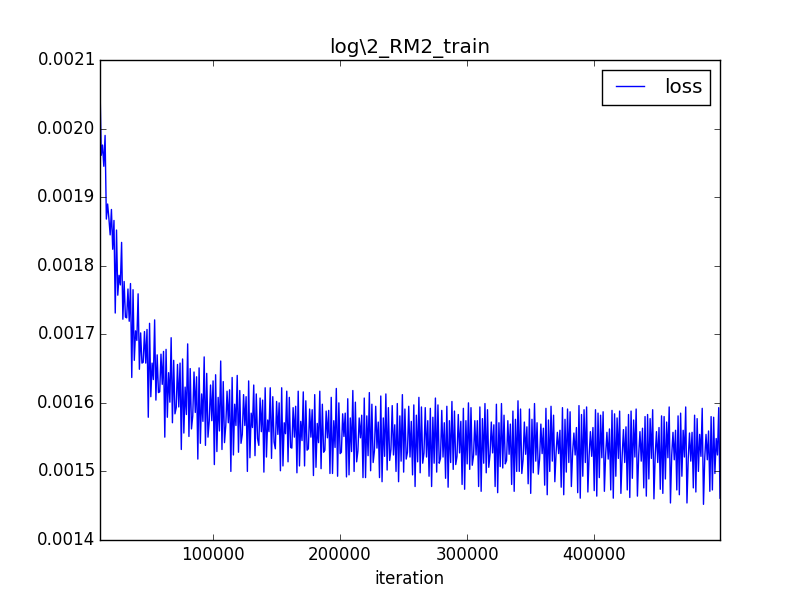

Values plotted in this chart, from the file beside it:
iteration, loss
0, 0.1604
1000, 0.003105
2000, 0.002793
3000, 0.002467
4000, 0.002347
5000, 0.002302
6000, 0.002202
7000, 0.002222
8000, 0.002122
9000, 0.002111
10000, 0.001976
11000, 0.002062
12000, 0.001961
13000, 0.001976
14000, 0.001945
15000, 0.001990
16000, 0.001868
17000, 0.001890
18000, 0.001869
19000, 0.001845
20000, 0.001882
21000, 0.001824
22000, 0.001866
23000, 0.001731
24000, 0.001852
25000, 0.001757
26000, 0.001786
27000, 0.001772
28000, 0.001834
29000, 0.001722
30000, 0.001777
31000, 0.001725
32000, 0.001724
33000, 0.001766
34000, 0.001719
35000, 0.001774
36000, 0.001637
37000, 0.001765
38000, 0.001662
39000, 0.001705
40000, 0.001691
41000, 0.001759
42000, 0.001649
43000, 0.001702
44000, 0.001658
45000, 0.001659
46000, 0.001704
47000, 0.001658
48000, 0.001707
49000, 0.001579
50000, 0.001716
51000, 0.001609
52000, 0.001658
53000, 0.001634
54000, 0.001721
55000, 0.001604
56000, 0.001670
57000, 0.001615
58000, 0.001616
59000, 0.001671
... 440 more rows
